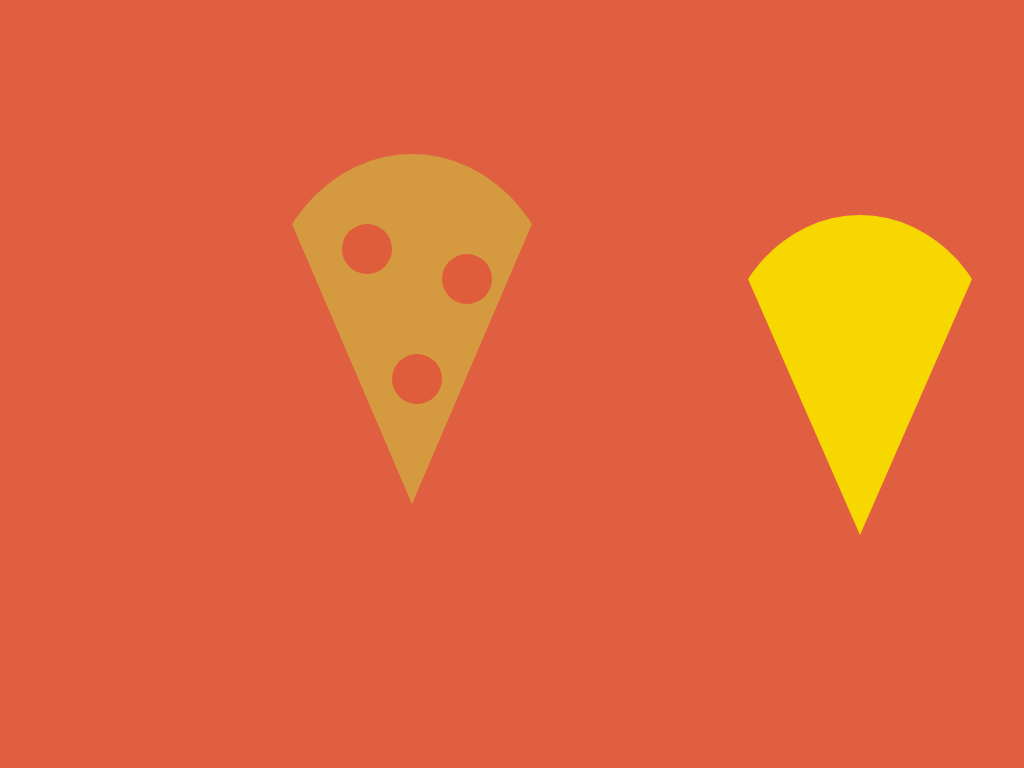

Recreate this image using only HTML and CSS.

<!-- file: index.html -->
<!DOCTYPE html><html lang="en"><head><meta charset="UTF-8"/><meta name="viewport" content="width=device-width, initial-scale=1.0"/><meta http-equiv="X-UA-Compatible" content="ie=edge"/><link rel="stylesheet" href="style.css"/><title>Pizza</title></head><body><div class="container"><div class="pizza"></div><div class="crust"></div><div class="tomato tomato1"></div><div class="tomato tomato2"></div><div class="tomato tomato3"></div></div></body></html>

/* file: style.css */
:root {
  --bg-color:#e15f41;
  --pizza-color: #F7D700;
  --tomato-color: #E05D3B;
  --crust-color: #D5993F;
}

* {
  box-sizing: border-box;
  padding: 0;
  margin: 0;
}

body {
  background-color: var(--bg-color);
}

.container {
  width: 500px;
  height: 500px;
  margin: auto;
  margin-top: 20vh;
}


/* pizza */

.pizza {
  width: 0;
  height: 0;
  border-left: 150px solid transparent;
  border-right: 150px solid transparent;
  border-top: 350px solid var(--crust-color);
  border-top-left-radius: 120%;
  border-top-right-radius: 120%;
}


.pizza::before{
   position: absolute;
   content: '';
   width: 0;
   height: 0;
   z-index: 3;
   right: 100px;
   top: 215px;
   left: 720px;
   border-left: 140px solid transparent;
   border-right: 140px solid transparent;
   border-top: 320px solid var(--pizza-color);
   border-top-left-radius: 120%;
   border-top-right-radius: 120%;
}

/* tomato */

.tomato {
  z-index:4;
  width: 50px;
  height: 50px;
  border-radius: 50%;
  background-color:var(--tomato-color);
}

.tomato1{
  position: relative;
  top: -280px;
  right: -80px;
}

.tomato2 {
  position: relative;
  top: -200px;
  right: -130px;
}

.tomato3 {
  position: relative;
  top: -350px;
  right: -180px;
}